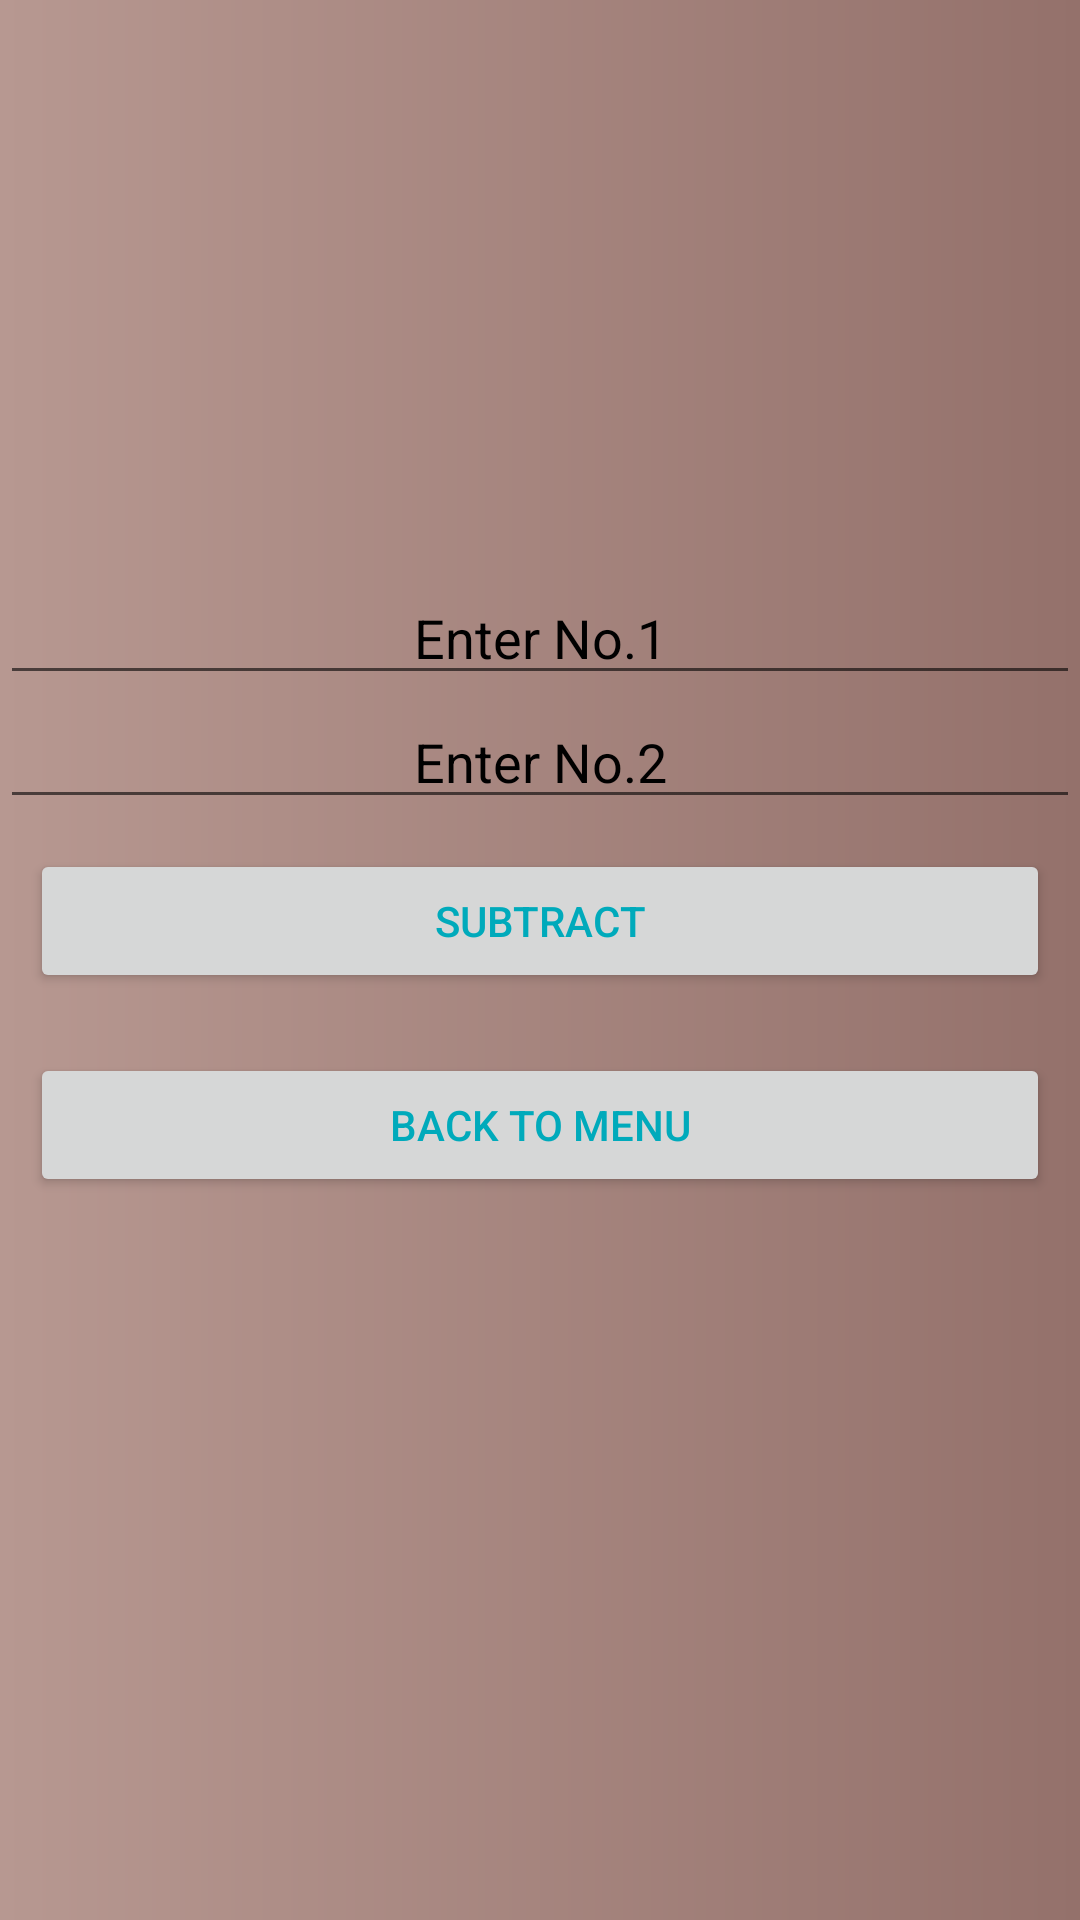

Produce the Android XML layout that renders to this screen, including the resource entries it uses.
<!-- AndroidManifest.xml: application theme Theme.MathsActivity -->
<!-- res/layout/activity_subt.xml -->
<LinearLayout android:layout_height="match_parent"
    xmlns:android="http://schemas.android.com/apk/res/android"
    android:layout_width="match_parent"
    android:background="@drawable/mybackground"
    android:orientation="vertical"
    android:gravity="center">
    <EditText
        android:gravity="center"
        android:hint="Enter No.1"
        android:inputType="number"
        android:id="@+id/num1"
        android:textColorHint="@color/black"
        android:layout_width="match_parent"
        android:layout_height="wrap_content"/>
    <EditText
        android:gravity="center"
        android:hint="Enter No.2"
        android:id="@+id/num2"
        android:inputType="number"
        android:textColorHint="@color/black"
        android:layout_width="match_parent"
        android:layout_height="wrap_content"/>
    <androidx.appcompat.widget.AppCompatButton
        android:text="SUBTRACT"
        android:textColor="#00aabb"
        android:layout_margin="10dp"
        android:onClick="subevent"
        android:layout_width="match_parent"
        android:layout_height="wrap_content"/>
    <androidx.appcompat.widget.AppCompatButton
        android:text="BACK TO MENU"
        android:textColor="#00aabb"
        android:layout_margin="10dp"
        android:onClick="backevent"
        android:layout_width="match_parent"
        android:layout_height="wrap_content"/>
    <TextView
        android:id="@+id/myresult"
        android:textSize="30dp"
        android:gravity="center"
        android:textColor="@color/black"
        android:layout_width="match_parent"
        android:layout_height="wrap_content"/>




</LinearLayout>
<!-- resources referenced by this layout -->
<resources>
  <!-- drawable mybackground (drawable) -->
  <?xml version="1.0" encoding="utf-8"?>
  <shape xmlns:android="http://schemas.android.com/apk/res/android">
  <gradient
      android:startColor="#B79891"
      android:endColor="#94716B"/>
  </shape>
  <style name="Theme.MathsActivity" parent="Theme.MaterialComponents.DayNight.DarkActionBar">
          
          <item name="colorPrimary">@color/purple_500</item>
          <item name="colorPrimaryVariant">@color/purple_700</item>
          <item name="colorOnPrimary">@color/white</item>
          
          <item name="colorSecondary">@color/teal_200</item>
          <item name="colorSecondaryVariant">@color/teal_700</item>
          <item name="colorOnSecondary">@color/black</item>
          
          <item name="android:statusBarColor" tools:targetApi="l">?attr/colorPrimaryVariant</item>
          
      </style>
  <!-- not gathered from this repository: default colours our renderer supplied (Android Studio template values) -->
  <color name="purple_500">#FF6200EE</color>
  <color name="purple_700">#FF3700B3</color>
  <color name="teal_200">#FF03DAC5</color>
  <color name="teal_700">#FF018786</color>
  <color name="black">#FF000000</color>
  <color name="white">#FFFFFFFF</color>
</resources>
